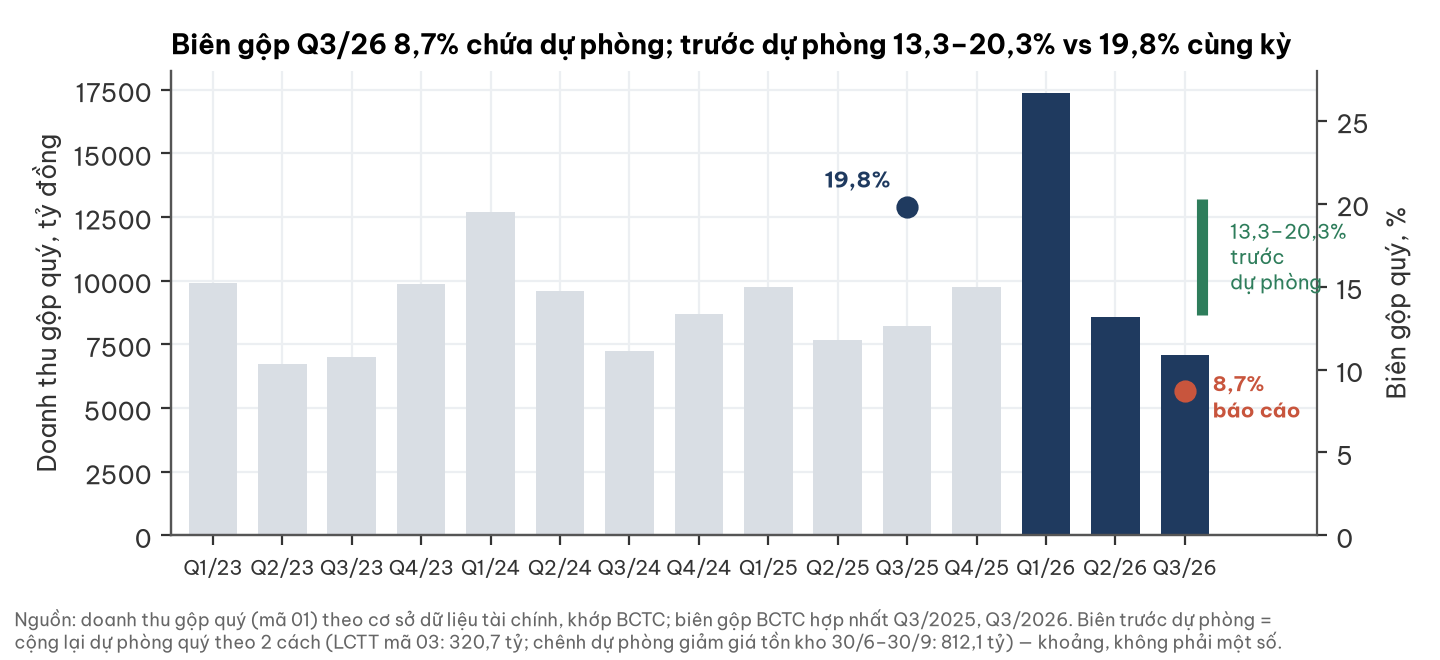

The file beside this chart, header and first rows:
quarter, Revenue_P0, gpm_bctc
2023Q1, 9890, 
2023Q2, 6736, 
2023Q3, 6991, 
2023Q4, 9864, 
2024Q1, 12703, 
2024Q2, 9605, 
2024Q3, 7226, 
2024Q4, 8698, 
2025Q1, 9760, 
2025Q2, 7665, 
2025Q3, 8236, 19.8
2025Q4, 9751, 
2026Q1, 17367, 
2026Q2, 8584, 
2026Q3, 7077, 8.7
